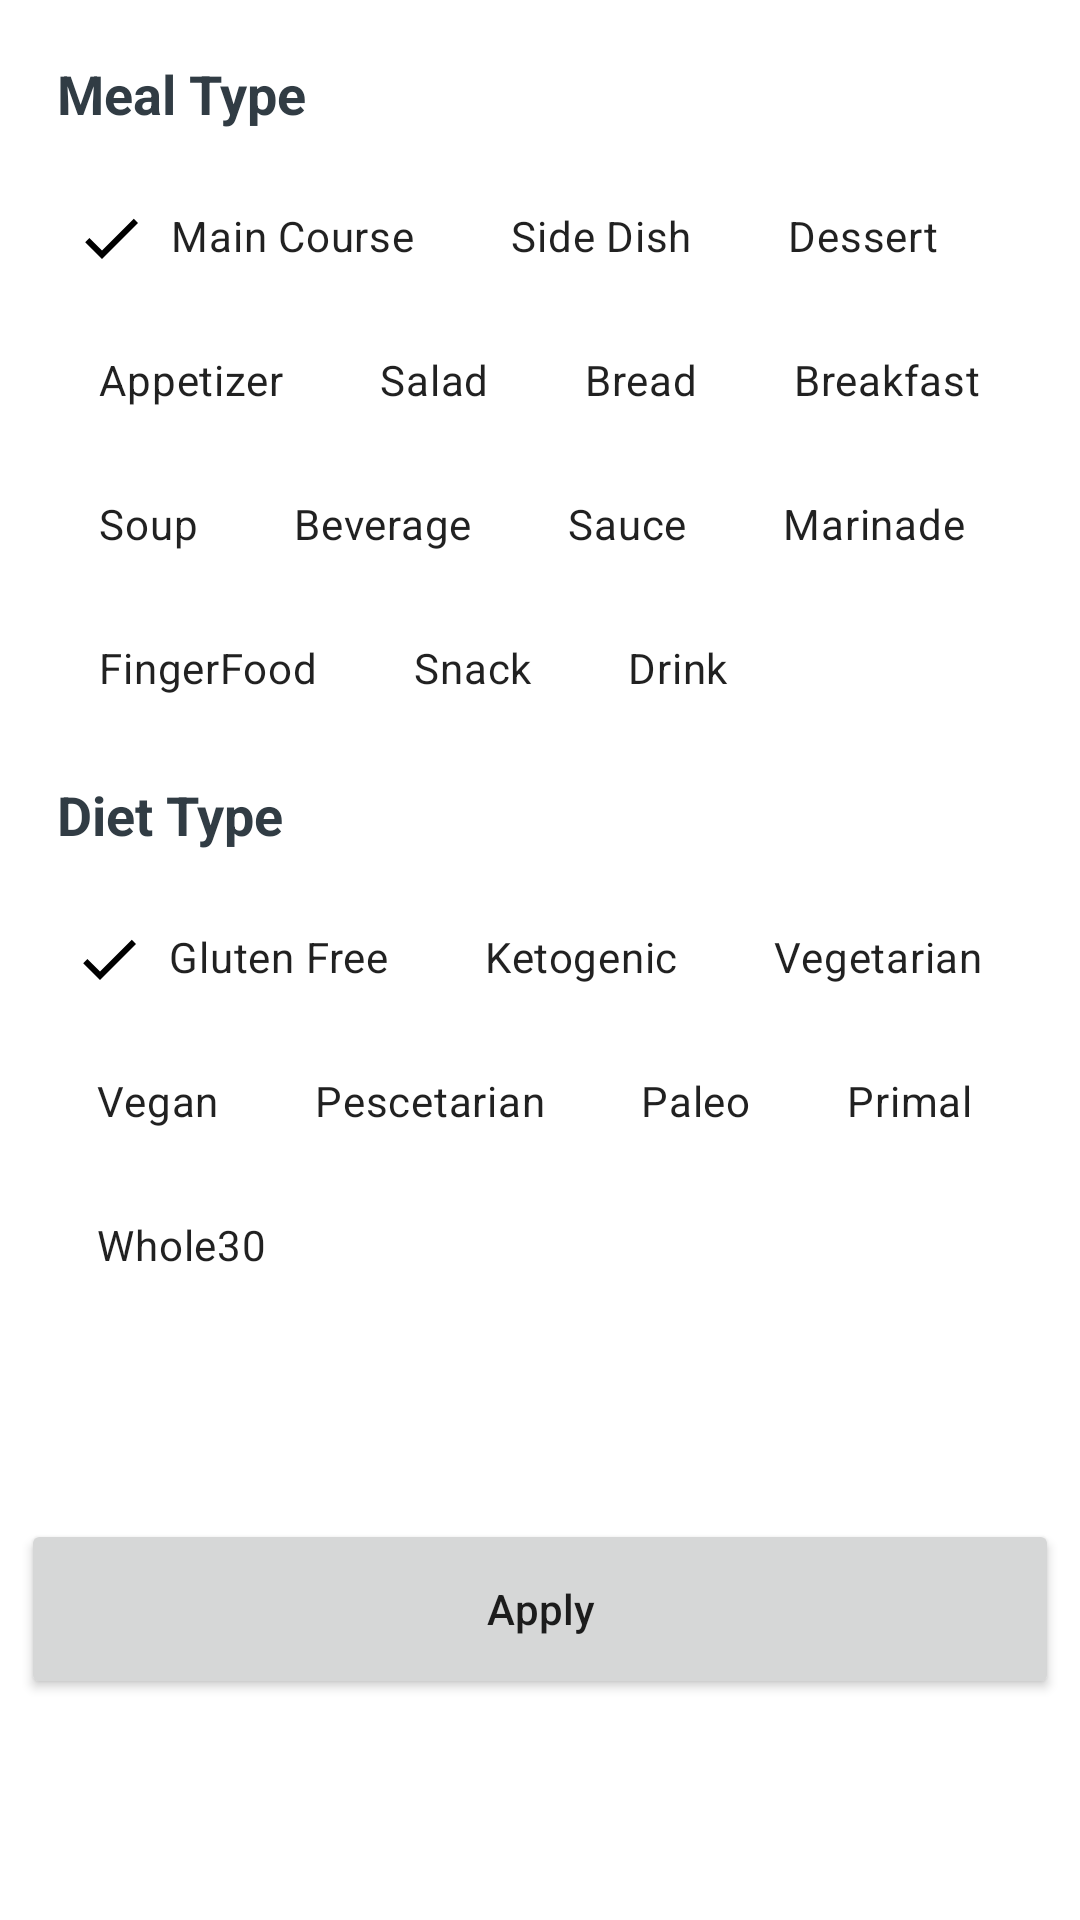

Here is an Android app screen rendered from its layout file. Give the layout XML and the strings, colors and styles it references.
<!-- AndroidManifest.xml: application theme SplashScreenStyle -->
<!-- res/layout/recipes_bottom_sheet.xml -->
<?xml version="1.0" encoding="utf-8"?>
<androidx.constraintlayout.widget.ConstraintLayout xmlns:android="http://schemas.android.com/apk/res/android"
    xmlns:app="http://schemas.android.com/apk/res-auto"
    xmlns:tools="http://schemas.android.com/tools"
    android:layout_width="wrap_content"
    android:layout_height="match_parent"
    android:padding="7dp"
    android:background="@color/white"
    tools:context=".ui.fragments.recipes.bottomsheet.RecipesBottomSheet">




    <TextView
        android:id="@+id/mealType_txt"
        android:layout_width="wrap_content"
        android:layout_height="wrap_content"
        android:padding="12dp"
        android:text="@string/meal_type"
        android:textColor="@color/dark"
        android:textSize="18sp"
        android:textStyle="bold"
        app:layout_constraintStart_toStartOf="parent"
        app:layout_constraintTop_toTopOf="parent" />


    <LinearLayout
        android:id="@+id/linearLayout"
        android:layout_width="wrap_content"
        android:layout_height="wrap_content"
        android:orientation="horizontal"
        app:layout_constraintEnd_toEndOf="parent"
        app:layout_constraintStart_toStartOf="parent"
        app:layout_constraintTop_toBottomOf="@+id/mealType_txt">

        <com.google.android.material.chip.ChipGroup
            android:id="@+id/mealType_chipGroup"
            android:layout_width="match_parent"
            android:layout_height="match_parent"
            app:checkedChip="@+id/main_course_chip"
            app:selectionRequired="true"
            app:singleLine="false"
            app:singleSelection="true">

            <com.google.android.material.chip.Chip
                android:id="@+id/main_course_chip"
                style="@style/CustomChipStyle"
                android:layout_width="wrap_content"
                android:layout_height="wrap_content"
                android:text="@string/main_course" />

            <com.google.android.material.chip.Chip
                android:id="@+id/side_dish_chip"
                style="@style/CustomChipStyle"
                android:layout_width="wrap_content"
                android:layout_height="wrap_content"
                android:text="@string/side_dish" />

            <com.google.android.material.chip.Chip
                android:id="@+id/dessert_chip"
                style="@style/CustomChipStyle"
                android:layout_width="wrap_content"
                android:layout_height="wrap_content"
                android:text="@string/dessert" />

            <com.google.android.material.chip.Chip
                android:id="@+id/appetizer_chip"
                style="@style/CustomChipStyle"
                android:layout_width="wrap_content"
                android:layout_height="wrap_content"
                android:text="@string/appetizer" />

            <com.google.android.material.chip.Chip
                android:id="@+id/salad_chip"
                style="@style/CustomChipStyle"
                android:layout_width="wrap_content"
                android:layout_height="wrap_content"
                android:text="@string/salad" />

            <com.google.android.material.chip.Chip
                android:id="@+id/bread_chip"
                style="@style/CustomChipStyle"
                android:layout_width="wrap_content"
                android:layout_height="wrap_content"
                android:text="@string/bread" />

            <com.google.android.material.chip.Chip
                android:id="@+id/breakfast_chip"
                style="@style/CustomChipStyle"
                android:layout_width="wrap_content"
                android:layout_height="wrap_content"
                android:text="@string/breakfast" />

            <com.google.android.material.chip.Chip
                android:id="@+id/soup_chip"
                style="@style/CustomChipStyle"
                android:layout_width="wrap_content"
                android:layout_height="wrap_content"
                android:text="@string/soup" />

            <com.google.android.material.chip.Chip
                android:id="@+id/beverage_chip"
                style="@style/CustomChipStyle"
                android:layout_width="wrap_content"
                android:layout_height="wrap_content"
                android:text="@string/beverage" />

            <com.google.android.material.chip.Chip
                android:id="@+id/sauce_chip"
                style="@style/CustomChipStyle"
                android:layout_width="wrap_content"
                android:layout_height="wrap_content"
                android:text="@string/sauce" />

            <com.google.android.material.chip.Chip
                android:id="@+id/marinade_chip"
                style="@style/CustomChipStyle"
                android:layout_width="wrap_content"
                android:layout_height="wrap_content"
                android:text="@string/marinade" />

            <com.google.android.material.chip.Chip
                android:id="@+id/finger_food_chip"
                style="@style/CustomChipStyle"
                android:layout_width="wrap_content"
                android:layout_height="wrap_content"
                android:text="@string/fingerfood" />

            <com.google.android.material.chip.Chip
                android:id="@+id/snack_chip"
                style="@style/CustomChipStyle"
                android:layout_width="wrap_content"
                android:layout_height="wrap_content"
                android:text="@string/snack" />

            <com.google.android.material.chip.Chip
                android:id="@+id/drink_chip"
                style="@style/CustomChipStyle"
                android:layout_width="wrap_content"
                android:layout_height="wrap_content"
                android:text="@string/drink" />
        </com.google.android.material.chip.ChipGroup>
    </LinearLayout>

    <TextView
        android:id="@+id/dietType_txt"
        android:layout_width="wrap_content"
        android:layout_height="wrap_content"
        android:padding="12dp"
        android:text="@string/diet_type"
        android:textColor="@color/dark"
        android:textSize="18sp"
        android:textStyle="bold"
        app:layout_constraintStart_toStartOf="parent"
        app:layout_constraintTop_toBottomOf="@+id/linearLayout" />

    <LinearLayout
        android:id="@+id/linearLayout2"
        android:layout_width="wrap_content"
        android:layout_height="wrap_content"
        android:orientation="horizontal"
        app:layout_constraintStart_toStartOf="parent"
        app:layout_constraintEnd_toEndOf="parent"
        app:layout_constraintTop_toBottomOf="@+id/dietType_txt">

        <com.google.android.material.chip.ChipGroup
            android:id="@+id/dietType_chipGroup"
            android:layout_width="match_parent"
            android:layout_height="match_parent"
            app:checkedChip="@+id/gluten_free_chip"
            app:selectionRequired="true"
            app:singleLine="false"
            app:singleSelection="true">

            <com.google.android.material.chip.Chip
                android:id="@+id/gluten_free_chip"
                style="@style/CustomChipStyle"
                android:layout_width="wrap_content"
                android:layout_height="wrap_content"
                android:text="@string/gluten_free" />

            <com.google.android.material.chip.Chip
                android:id="@+id/ketogenic_chip"
                style="@style/CustomChipStyle"
                android:layout_width="wrap_content"
                android:layout_height="wrap_content"
                android:text="@string/ketogenic" />

            <com.google.android.material.chip.Chip
                android:id="@+id/vegetarian_chip"
                style="@style/CustomChipStyle"
                android:layout_width="wrap_content"
                android:layout_height="wrap_content"
                android:text="@string/vegetarian" />

            <com.google.android.material.chip.Chip
                android:id="@+id/vegan_chip"
                style="@style/CustomChipStyle"
                android:layout_width="wrap_content"
                android:layout_height="wrap_content"
                android:text="@string/vegan" />

            <com.google.android.material.chip.Chip
                android:id="@+id/pescetarian_chip"
                style="@style/CustomChipStyle"
                android:layout_width="wrap_content"
                android:layout_height="wrap_content"
                android:text="@string/pescetarian" />

            <com.google.android.material.chip.Chip
                android:id="@+id/paleo_chip"
                style="@style/CustomChipStyle"
                android:layout_width="wrap_content"
                android:layout_height="wrap_content"
                android:text="@string/paleo" />

            <com.google.android.material.chip.Chip
                android:id="@+id/primal_chip"
                style="@style/CustomChipStyle"
                android:layout_width="wrap_content"
                android:layout_height="wrap_content"
                android:text="@string/primal" />

            <com.google.android.material.chip.Chip
                android:id="@+id/whole30_chip"
                style="@style/CustomChipStyle"
                android:layout_width="wrap_content"
                android:layout_height="wrap_content"
                android:text="@string/whole30" />

        </com.google.android.material.chip.ChipGroup>
    </LinearLayout>


    <Button
        android:id="@+id/apply_btn"
        android:layout_width="match_parent"
        android:layout_height="60dp"
        android:text="@string/apply"
        android:textAllCaps="false"
        app:layout_constraintBottom_toBottomOf="parent"
        app:layout_constraintEnd_toEndOf="parent"
        app:layout_constraintStart_toStartOf="parent"
        app:layout_constraintTop_toBottomOf="@+id/linearLayout2" />




</androidx.constraintlayout.widget.ConstraintLayout>
<!-- resources referenced by this layout -->
<resources>
  <color name="dark">#313C44</color>
  <color name="white">#FFFFFF</color>
  <string name="appetizer">Appetizer</string>
  <string name="apply">Apply</string>
  <string name="beverage">Beverage</string>
  <string name="bread">Bread</string>
  <string name="breakfast">Breakfast</string>
  <string name="dessert">Dessert</string>
  <string name="diet_type">Diet Type</string>
  <string name="drink">Drink</string>
  <string name="fingerfood">FingerFood</string>
  <string name="gluten_free">Gluten Free</string>
  <string name="ketogenic">Ketogenic</string>
  <string name="main_course">Main Course</string>
  <string name="marinade">Marinade</string>
  <string name="meal_type">Meal Type</string>
  <string name="paleo">Paleo</string>
  <string name="pescetarian">Pescetarian</string>
  <string name="primal">Primal</string>
  <string name="salad">Salad</string>
  <string name="sauce">Sauce</string>
  <string name="side_dish">Side Dish</string>
  <string name="snack">Snack</string>
  <string name="soup">Soup</string>
  <string name="vegan">Vegan</string>
  <string name="vegetarian">Vegetarian</string>
  <string name="whole30">Whole30</string>
  <style name="CustomChipStyle" parent="Widget.MaterialComponents.Chip.Filter">
          <item name="chipBackgroundColor">@color/chip_background_color</item>
          <item name="android:textColor">@color/chip_text_color</item>
          <item name="checkedIconTint">@color/chip_text_color</item>
      </style>
  <style name="SplashScreenStyle" parent="Theme.MaterialComponents.Light.NoActionBar">
          <item name="android:windowBackground">@drawable/splash_screen</item>
          <item name="android:windowTranslucentStatus">true</item>
          <item name="android:windowTranslucentNavigation">true</item>
      </style>
</resources>
